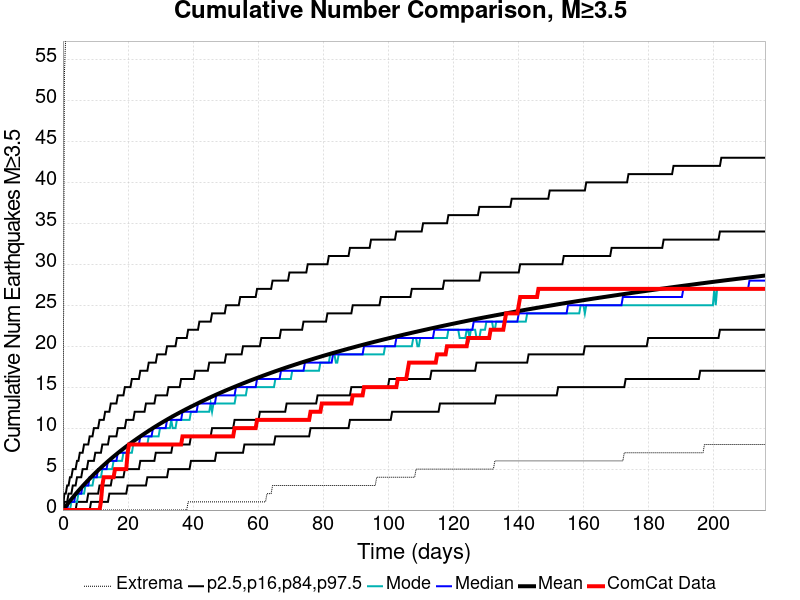

Source data for this figure (header and first rows):
Time (days), ComCat Data, Simulation Mean, Simulation Median, Simulation Mode, Simulation Minimum, Simulation Maximum, 2.5 %-ile, 16 %-ile, 84 %-ile, 97.5 %-ile
0.0, 0.0, 0.0, 0.0, 0.0, 0.0, 0.0, 0.0, 0.0, 0.0, 0.0
0.4326, 0.0, 0.2274, 0.0, 0.0, 0.0, 53.0, 0.0, 0.0, 1.0, 2.0
0.8653, 0.0, 0.4531, 0.0, 0.0, 0.0, 58.0, 0.0, 0.0, 1.0, 2.0
1.298, 0.0, 0.6784, 0.0, 0.0, 0.0, 66.0, 0.0, 0.0, 1.0, 3.0
1.731, 0.0, 0.8996, 1.0, 0.0, 0.0, 69.0, 0.0, 0.0, 2.0, 3.0
2.163, 0.0, 1.118, 1.0, 0.0, 0.0, 71.0, 0.0, 0.0, 2.0, 4.0
2.596, 0.0, 1.328, 1.0, 1.0, 0.0, 72.0, 0.0, 0.0, 2.0, 4.0
3.028, 0.0, 1.537, 1.0, 1.0, 0.0, 73.0, 0.0, 0.0, 3.0, 5.0
3.461, 0.0, 1.747, 1.0, 1.0, 0.0, 73.0, 0.0, 0.0, 3.0, 5.0
3.894, 0.0, 1.951, 2.0, 1.0, 0.0, 76.0, 0.0, 0.0, 3.0, 5.0
4.326, 0.0, 2.151, 2.0, 1.0, 0.0, 88.0, 0.0, 1.0, 4.0, 6.0
4.759, 0.0, 2.349, 2.0, 2.0, 0.0, 92.0, 0.0, 1.0, 4.0, 6.0
5.192, 0.0, 2.542, 2.0, 2.0, 0.0, 97.0, 0.0, 1.0, 4.0, 7.0
5.624, 0.0, 2.733, 2.0, 2.0, 0.0, 97.0, 0.0, 1.0, 4.0, 7.0
6.057, 0.0, 2.925, 3.0, 2.0, 0.0, 97.0, 0.0, 1.0, 5.0, 7.0
6.49, 0.0, 3.11, 3.0, 2.0, 0.0, 99.0, 0.0, 1.0, 5.0, 8.0
6.922, 0.0, 3.296, 3.0, 3.0, 0.0, 100.0, 0.0, 1.0, 5.0, 8.0
7.355, 0.0, 3.475, 3.0, 3.0, 0.0, 101.0, 0.0, 1.0, 5.0, 8.0
7.787, 0.0, 3.656, 3.0, 3.0, 0.0, 101.0, 0.0, 2.0, 6.0, 8.0
8.22, 0.0, 3.835, 4.0, 3.0, 0.0, 101.0, 0.0, 2.0, 6.0, 9.0
8.653, 0.0, 4.009, 4.0, 3.0, 0.0, 140.0, 1.0, 2.0, 6.0, 9.0
9.085, 0.0, 4.185, 4.0, 3.0, 0.0, 148.0, 1.0, 2.0, 6.0, 9.0
9.518, 0.0, 4.356, 4.0, 4.0, 0.0, 155.0, 1.0, 2.0, 6.0, 10.0
9.951, 0.0, 4.523, 4.0, 4.0, 0.0, 156.0, 1.0, 2.0, 7.0, 10.0
10.38, 0.0, 4.688, 4.0, 4.0, 0.0, 160.0, 1.0, 2.0, 7.0, 10.0
10.82, 0.0, 4.852, 5.0, 4.0, 0.0, 163.0, 1.0, 2.0, 7.0, 10.0
11.25, 0.0, 5.015, 5.0, 4.0, 0.0, 165.0, 1.0, 3.0, 7.0, 11.0
11.68, 1.0, 5.173, 5.0, 4.0, 0.0, 166.0, 1.0, 3.0, 7.0, 11.0
12.11, 3.0, 5.332, 5.0, 5.0, 0.0, 168.0, 1.0, 3.0, 8.0, 11.0
12.55, 4.0, 5.487, 5.0, 5.0, 0.0, 170.0, 1.0, 3.0, 8.0, 11.0
12.98, 4.0, 5.639, 5.0, 5.0, 0.0, 171.0, 1.0, 3.0, 8.0, 12.0
13.41, 4.0, 5.793, 5.0, 5.0, 0.0, 172.0, 1.0, 3.0, 8.0, 12.0
13.84, 4.0, 5.945, 6.0, 5.0, 0.0, 174.0, 1.0, 3.0, 8.0, 12.0
14.28, 4.0, 6.095, 6.0, 5.0, 0.0, 174.0, 2.0, 3.0, 9.0, 12.0
14.71, 4.0, 6.243, 6.0, 5.0, 0.0, 175.0, 2.0, 3.0, 9.0, 13.0
15.14, 4.0, 6.389, 6.0, 5.0, 0.0, 175.0, 2.0, 4.0, 9.0, 13.0
15.57, 4.0, 6.533, 6.0, 6.0, 0.0, 175.0, 2.0, 4.0, 9.0, 13.0
16.01, 5.0, 6.674, 6.0, 6.0, 0.0, 175.0, 2.0, 4.0, 9.0, 13.0
16.44, 5.0, 6.814, 6.0, 6.0, 0.0, 178.0, 2.0, 4.0, 9.0, 13.0
16.87, 5.0, 6.955, 7.0, 6.0, 0.0, 178.0, 2.0, 4.0, 10.0, 14.0
17.31, 5.0, 7.092, 7.0, 6.0, 0.0, 178.0, 2.0, 4.0, 10.0, 14.0
17.74, 5.0, 7.229, 7.0, 6.0, 0.0, 179.0, 2.0, 4.0, 10.0, 14.0
18.17, 5.0, 7.362, 7.0, 6.0, 0.0, 181.0, 2.0, 4.0, 10.0, 14.0
18.6, 5.0, 7.497, 7.0, 7.0, 0.0, 181.0, 2.0, 4.0, 10.0, 14.0
19.04, 5.0, 7.627, 7.0, 7.0, 0.0, 182.0, 2.0, 5.0, 10.0, 15.0
19.47, 5.0, 7.757, 7.0, 7.0, 0.0, 182.0, 2.0, 5.0, 11.0, 15.0
19.9, 7.0, 7.884, 7.0, 7.0, 0.0, 182.0, 3.0, 5.0, 11.0, 15.0
20.33, 8.0, 8.009, 8.0, 7.0, 0.0, 182.0, 3.0, 5.0, 11.0, 15.0
20.77, 8.0, 8.136, 8.0, 7.0, 0.0, 183.0, 3.0, 5.0, 11.0, 15.0
21.2, 8.0, 8.263, 8.0, 7.0, 0.0, 184.0, 3.0, 5.0, 11.0, 16.0
21.63, 8.0, 8.388, 8.0, 8.0, 0.0, 185.0, 3.0, 5.0, 11.0, 16.0
22.06, 8.0, 8.51, 8.0, 8.0, 0.0, 185.0, 3.0, 5.0, 12.0, 16.0
22.5, 8.0, 8.631, 8.0, 8.0, 0.0, 186.0, 3.0, 5.0, 12.0, 16.0
22.93, 8.0, 8.751, 8.0, 8.0, 0.0, 186.0, 3.0, 5.0, 12.0, 16.0
23.36, 8.0, 8.869, 8.0, 8.0, 0.0, 186.0, 3.0, 5.0, 12.0, 16.0
23.79, 8.0, 8.987, 9.0, 8.0, 0.0, 186.0, 3.0, 6.0, 12.0, 17.0
24.23, 8.0, 9.104, 9.0, 8.0, 0.0, 189.0, 3.0, 6.0, 12.0, 17.0
24.66, 8.0, 9.219, 9.0, 8.0, 0.0, 189.0, 3.0, 6.0, 12.0, 17.0
25.09, 8.0, 9.333, 9.0, 8.0, 0.0, 189.0, 3.0, 6.0, 12.0, 17.0
25.53, 8.0, 9.448, 9.0, 8.0, 0.0, 189.0, 3.0, 6.0, 13.0, 17.0
... 440 more rows
